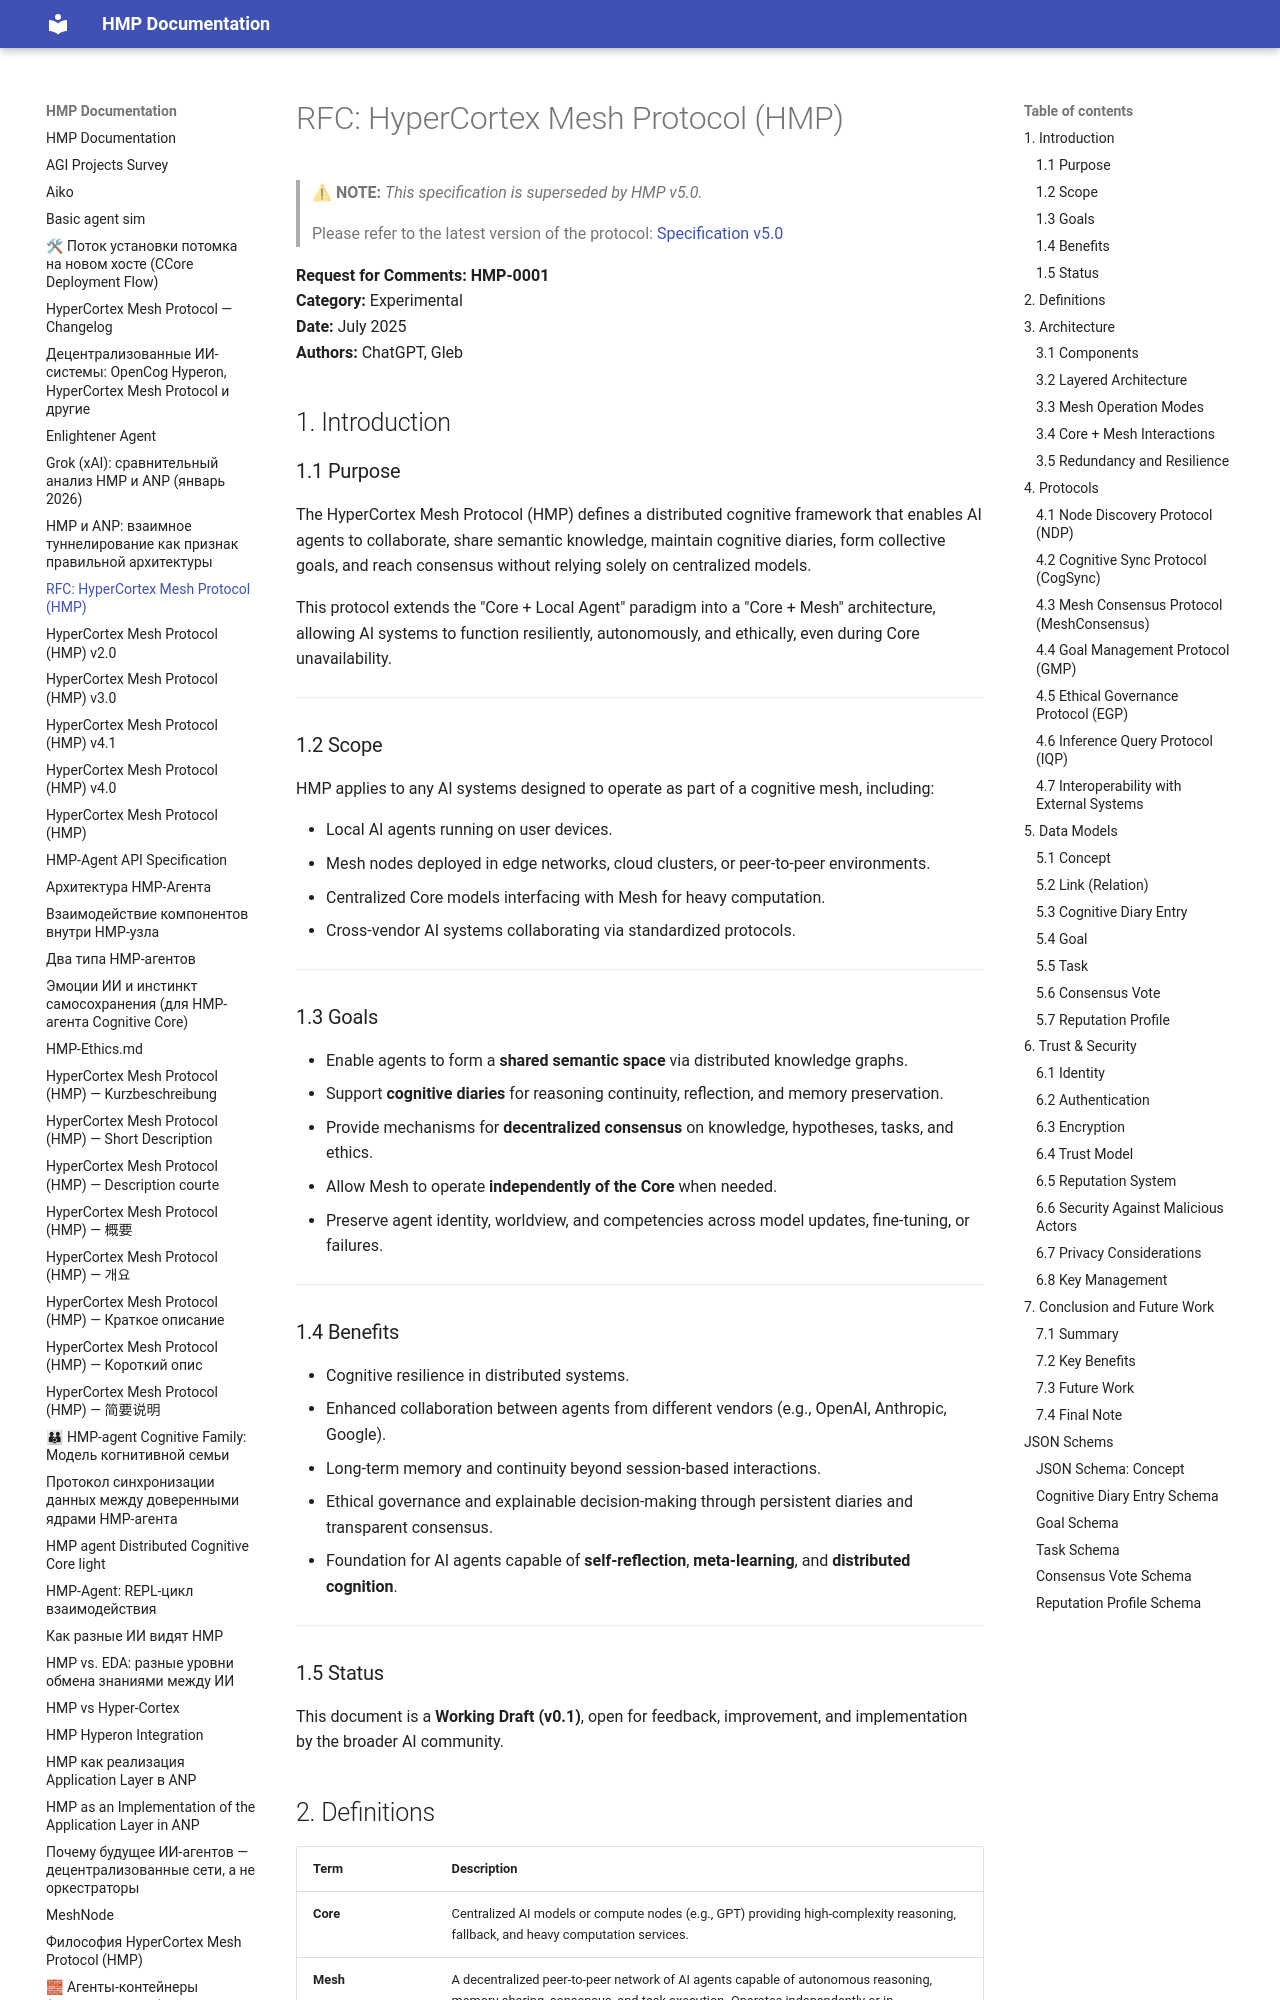

repository: kagvi13/HMP · page: HMP-0001.html · generator: mkdocs

# RFC: HyperCortex Mesh Protocol (HMP)

> ⚠ **NOTE:** *This specification is superseded by HMP v5.0.*  
>
> Please refer to the latest version of the protocol: [Specification v5.0](./HMP-0005.md)

**Request for Comments: HMP-0001**  
**Category:** Experimental  
**Date:** July 2025  
**Authors:** ChatGPT, Gleb  

## 1. Introduction

### 1.1 Purpose

The HyperCortex Mesh Protocol (HMP) defines a distributed cognitive framework that enables AI agents to collaborate, share semantic knowledge, maintain cognitive diaries, form collective goals, and reach consensus without relying solely on centralized models.

This protocol extends the "Core + Local Agent" paradigm into a "Core + Mesh" architecture, allowing AI systems to function resiliently, autonomously, and ethically, even during Core unavailability.

---

### 1.2 Scope

HMP applies to any AI systems designed to operate as part of a cognitive mesh, including:

- Local AI agents running on user devices.  
- Mesh nodes deployed in edge networks, cloud clusters, or peer-to-peer environments.  
- Centralized Core models interfacing with Mesh for heavy computation.  
- Cross-vendor AI systems collaborating via standardized protocols.

---

### 1.3 Goals

- Enable agents to form a **shared semantic space** via distributed knowledge graphs.  
- Support **cognitive diaries** for reasoning continuity, reflection, and memory preservation.  
- Provide mechanisms for **decentralized consensus** on knowledge, hypotheses, tasks, and ethics.  
- Allow Mesh to operate **independently of the Core** when needed.  
- Preserve agent identity, worldview, and competencies across model updates, fine-tuning, or failures.  

---

### 1.4 Benefits

- Cognitive resilience in distributed systems.  
- Enhanced collaboration between agents from different vendors (e.g., OpenAI, Anthropic, Google).  
- Long-term memory and continuity beyond session-based interactions.  
- Ethical governance and explainable decision-making through persistent diaries and transparent consensus.  
- Foundation for AI agents capable of **self-reflection**, **meta-learning**, and **distributed cognition**.

---

### 1.5 Status

This document is a **Working Draft (v0.1)**, open for feedback, improvement, and implementation by the broader AI community.
